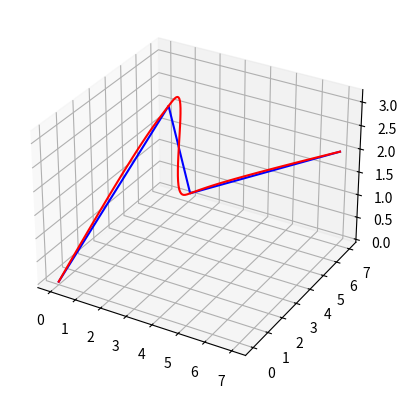

Here is the Python script that generated this plot:
import numpy as np
import time
import matplotlib.pyplot as plt
# from .. import utils

def fact(j, i):
    """factorial of j upto i. Used for derivatives"""
    if i==0:
        return 1
    return j*fact(j-1, i-1)

def pow(n, k):
    if k<0:
        return 1
    return n**k


class TrajectoryGenerator():
    def __init__(self, n, wps, time, d = 100) -> None:
        self.wps = np.array(wps) # time constrained waypoints
    
        self.l  = self.wps.shape[0] # number of dimensions
        print("Number of dimensions: ", self.l)
        self.m = self.wps.shape[1] # number of waypoints
        print("Number of waypoints: ", self.m)
        self.n = n # order of control/number of derivatives
        print("Order of control: ", self.n)

        # time_wts = 
        if type(time) is int:
            self.t = np.cumsum(self.get_path_wts()*time) # cumulative times for waypoints 
            self.t = np.insert(self.t, 0,0)
        elif type(time) is list:
            self.t = time
        print(self.t)
        self.constraints = np.zeros((self.l, self.m, self.n)) # a consise tensor with all n-1 derivative

        # doing this stuff here to increase performance. This stuff doesn't depend on constraints
        
        pts_per_poly = d//(self.m-1)
        
        self.num_pts = pts_per_poly*(self.m-1) 
        # the next line discretizes the trajectory based on the nth order polynomial
        self.T = np.tile(np.linspace(self.t[:-1],self.t[1:], pts_per_poly).T.reshape(self.m-1, pts_per_poly,1), 2*self.n) ** np.arange(2*self.n) # (l x d/l x n)
        self.T_cost = self.T_cost = self.T[:,:,:self.n] # n degree polynomial to calcualate cost 
        self.M_inv = np.linalg.inv(self.M) # inverse of the polynomial tensor. coz we need coefficients given boundary constraints

    def get_path_wts(self):
        """returns distance based weights of the path"""
        wps = self.wps
        diffs = np.linalg.norm(wps[:,1:] - wps[:,:-1], axis=0)
        return diffs/sum(diffs)

    def to_constraints(self, X):
        """
        X: the decision variable vector (a linear vector representation for optimization)
        
        constraints: fully formulated boundary conditions at all points
        axis 0: dimension (x,y,z)
        axis 1: number of points (p1,p2,p3)
        axis 2: number of derivatives (p',p'',p''')

        ####
        example (2,4,4) a 2D minimum snap trajectory for 4 points
        X = [x1',x1'',x1''', x2',x2'',x2''', y1',y1'',y1''', y2',y2'',y2'''] // length = l(m-2)(n-1)

        constraints =
            [[[x0. 0. 0. 0.] // at rest
              [x1. x1',x1'',x1''']
              [x2. x2',x2'',x2''']
              [x3. 0. 0. 0.]] // at rest
  
             [[y0. 0. 0. 0.] // at rest
              [y1. y1',y1'',y1''']
              [y2. y2',y2'',y2''']
              [y3. 0. 0. 0.]] // at rest


        """

        wps = self.wps
        assert len(X) == self.l*(self.m-2)*(self.n-1), "Insufficient or extra number of decision variables"

        self.constraints[:,[0,-1],0] = wps[:,[0,-1]]    # first point is at rest, all n-1 derivatives are zero
        for i in range(self.l): # for all dimensions x,y,z...
            for j in range(self.m - 2): # for all points except first and last
                idx = (i*(self.m-2) + j)*(self.n-1) # this conversion is needed becuase the decision variable is a 1D list, but constraints is 3D
                self.constraints[i,j+1,:] = [wps[i][j+1]] + X[idx:idx + self.n-1]  # updates the n-1 derivatives for all points except first and last
    @property
    def A(self):
        """The boundary condition tensor"""

        # the next line creates the end conditions for all possible derivatives, dimensions and waypoints. (vector on the left side from slides)
        _A = np.array([np.insert(self.constraints[i][1:,:], range(self.n), self.constraints[i][:-1,:], axis=1) for i in range(self.l)])

        return _A.reshape(self.l, self.m-1, 2*self.n, 1)  # reshaped to make it cleaner

    @property
    def M(self):
        """Returns the polynomial tensor"""
        _M = np.empty((len(self.t)-1, 2*self.n, 2*self.n)) 
        for i in range(self.n):
            for j in range(2*self.n):
                _M[:,2*i, j] = fact(j,i) * pow(self.t[:-1], j-i) # time derivatives for start point
                _M[:,2*i+1, j] = fact(j,i) * pow(self.t[1:], j-i) # time derivatives for end point
        return _M
    
    def generate(self):
        C = self.M_inv @ self.A  # (l x n x m-1) The coefficients for each dimension and each polynomial
        self.update_cost(C)
        return (self.T@C).reshape(self.l, self.num_pts).T # (d x l)  

    def update_cost(self, C):
        """Calculate the actual cost over all time. 

        cost = \sum_0^T f^n(x(t)^2) + f^n(y(t)^2) + f^n(z(t)^2)

        here f^n is the nth derivative of the polynomial x(t)

        =====
        for example for minimum snap (n=4)
        x(t) = c_0 + c_1*t + ... c_(2n-1)*t^(2n-1)

        f^4(x(t)) = c_4 + c_5*t + c_6*t^2 + c_7*t^3
                  = [c_4, c_5, c_6, c_7] * [1, t, t^2, t^3]
        Note that we don't use the actual derivative coefficients and merge them into
        the main poly coefficients as it won't matter while minimizing.
        """
        self.cost = np.sum((self.T_cost@C[:,:,self.n:])**2) # equiv

    def plot(self, plan):
        fig = plt.figure()
        ax = plt.axes(projection='3d')
        ax.plot(self.wps[0],self.wps[1],self.wps[2],'b-')
        # for p_i in plan:
        ax.plot(plan[:,0],plan[:,1],plan[:,2], 'r-')
        # plt.show()

# time bound waypoints
# (x,y,t)   2D
waypoints = np.array([
    # [0,2], # all xs
    [0,2,4,7], # all xs
    [0,4,2,7], # all ys
    [0,3,2,2], # all zs
])


# l: number of dimensions
# m: number of waypoints
# n: number of derivatives/order

# decision vector
# (n-1)(m-2)l variables without time optimization 

X = [
    # x1_d, x1_dd, x1_ddd, x2_d, x2_dd ... m-1,
    # y1_d, y1_dd, y1_ddd, y2_d, y2_dd ... m-1,
    # z1_d, z1_dd, z1_ddd, z2_d, z2_dd ... m-1,
    # 0, 0 
    1,0,0, 1,0,0, 
    1,0,0, 1,0,0, 
    1,0,0, 0.2,0,0, 
] # the optimization vector. can indlude times as well.
# during optimization, velocity and acceleration constraints will be imposed on the magnitudes

class MinVelAccJerkSnapCrackPop(): # cute name
    def __init__(self, order, waypoints) -> None:
        self.order = order 
        self.tgen = TrajectoryGenerator(n = order, wps=waypoints)

    def obj(self, traj):
        """Calculates nth order derivative of the trajectory"""
        return traj.cost

    def optimize(self):
        """

        """
        scipy.minimize()
    # def constraints():
    #     pass


if __name__ == "__main__":
    order = 4 # min snap
    time_vec = [0,2,4,6]
    total_time = time_vec[-1]
    print("sdgsdfgsd")
    tgen = TrajectoryGenerator(n = order, wps = waypoints, time = total_time, d = 100)

    tgen.to_constraints(X)
    start = time.perf_counter()

    traj = tgen.generate() # numpy array of dxl points of the trajectory
    print(tgen.cost)
    print(time.perf_counter()-start)

    tgen.plot(traj)
    # fig, ax = plt.figure()
    # plt.plot(tgen.T, traj[:,0])
    # plt.show()


"""
## arguments to pogram
- model // str: cf2x
- map_id // int: 0,1,2,3
- global_planner // str: 'rrt', 'rrt_star'
- min_snap // bool
- local_planner // str: 'mpc', 'bug', 'orca'

env = Env(model = drone)
env.load_map(map_id) // map has start, goal, 
plan = env.plan(global = global_planner, min_snap = min_snap) // list of x,yz coordinates. run will take care of rest
env.run(plan, local_planner =)

env.plan
    if method is rrt
        wps = RRT(map) # map includes start, goal and obstacles
    elif method is rrt
        wps = RRT_star(map) # map includes start, goal and obstacles

    if min_snap:
        plan = MinSnap(order=4, waypoints = wps).optimize()
    else:
        plan = self.discretise_wps(wps)
    return plan

"""